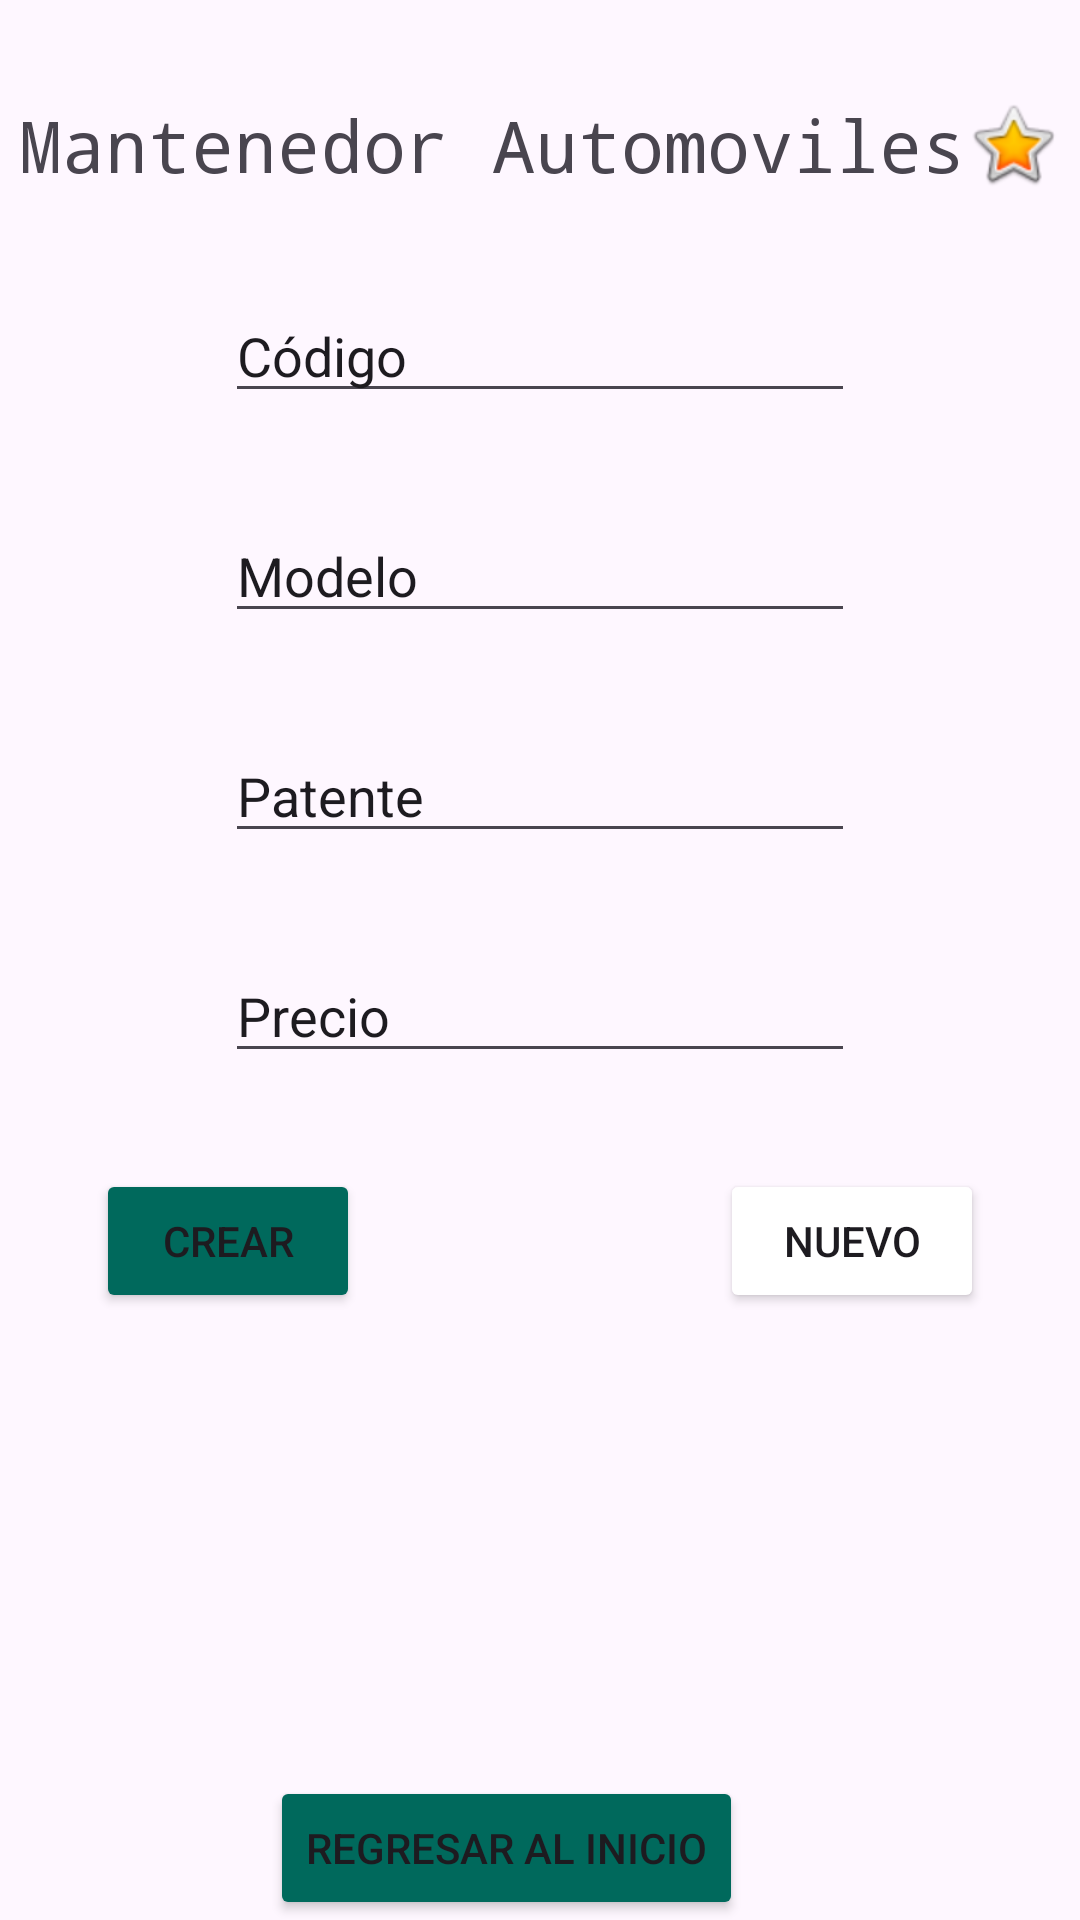

Reconstruct the res/layout file that produces this screen, plus the resources it refers to.
<!-- AndroidManifest.xml: application theme Theme.Evaluacion3 -->
<!-- res/layout/activity_menu.xml -->
<?xml version="1.0" encoding="utf-8"?>
<androidx.constraintlayout.widget.ConstraintLayout xmlns:android="http://schemas.android.com/apk/res/android"
    xmlns:app="http://schemas.android.com/apk/res-auto"
    xmlns:tools="http://schemas.android.com/tools"
    android:id="@+id/etPrecio"
    android:layout_width="match_parent"
    android:layout_height="match_parent"
    tools:context=".menu">

    <TextView
        android:id="@+id/tvTitulo"
        android:layout_width="wrap_content"
        android:layout_height="wrap_content"
        android:layout_marginTop="32dp"
        android:autoText="false"
        android:capitalize="characters"
        android:fontFamily="monospace"
        android:text="Mantenedor Automoviles"
        android:textSize="24sp"
        app:drawableEndCompat="@android:drawable/btn_star_big_on"
        app:layout_constraintEnd_toEndOf="parent"
        app:layout_constraintHorizontal_bias="0.494"
        app:layout_constraintStart_toStartOf="parent"
        app:layout_constraintTop_toTopOf="parent" />

    <EditText
        android:id="@+id/etCodigo"
        android:layout_width="wrap_content"
        android:layout_height="wrap_content"
        android:layout_marginTop="32dp"
        android:ems="10"
        android:inputType="text"
        android:text="Código"
        app:layout_constraintEnd_toEndOf="parent"
        app:layout_constraintStart_toStartOf="parent"
        app:layout_constraintTop_toBottomOf="@+id/tvTitulo" />

    <EditText
        android:id="@+id/etModelo"
        android:layout_width="wrap_content"
        android:layout_height="wrap_content"
        android:layout_marginTop="32dp"
        android:ems="10"
        android:inputType="text"
        android:text="Modelo"
        app:layout_constraintEnd_toEndOf="parent"
        app:layout_constraintStart_toStartOf="parent"
        app:layout_constraintTop_toBottomOf="@+id/etCodigo" />

    <EditText
        android:id="@+id/etPatente"
        android:layout_width="wrap_content"
        android:layout_height="wrap_content"
        android:layout_marginTop="32dp"
        android:ems="10"
        android:inputType="text"
        android:text="Patente"
        app:layout_constraintEnd_toEndOf="parent"
        app:layout_constraintStart_toStartOf="parent"
        app:layout_constraintTop_toBottomOf="@+id/etModelo" />

    <EditText
        android:id="@+id/etPtrecio"
        android:layout_width="wrap_content"
        android:layout_height="wrap_content"
        android:layout_marginTop="32dp"
        android:ems="10"
        android:inputType="text"
        android:text="Precio"
        app:layout_constraintEnd_toEndOf="parent"
        app:layout_constraintStart_toStartOf="parent"
        app:layout_constraintTop_toBottomOf="@+id/etPatente" />

    <Button
        android:id="@+id/btnGuardar"
        android:layout_width="wrap_content"
        android:layout_height="wrap_content"
        android:layout_marginStart="32dp"
        android:layout_marginTop="32dp"
        android:backgroundTint="#00695C"
        android:text="Crear"
        app:layout_constraintStart_toStartOf="parent"
        app:layout_constraintTop_toBottomOf="@+id/etPtrecio" />

    <Button
        android:id="@+id/btnNuevo"
        android:layout_width="wrap_content"
        android:layout_height="wrap_content"
        android:layout_marginTop="32dp"
        android:layout_marginEnd="32dp"
        android:backgroundTint="#00695C"
        android:backgroundTintMode="add"
        android:text="Nuevo"
        app:icon="@android:drawable/ic_menu_add"
        app:layout_constraintEnd_toEndOf="parent"
        app:layout_constraintTop_toBottomOf="@+id/etPtrecio" />

    <Button
        android:id="@+id/btnHome"
        android:layout_width="wrap_content"
        android:layout_height="wrap_content"
        android:backgroundTint="#00695C"
        android:text="Regresar al Inicio"
        app:icon="?attr/homeAsUpIndicator"
        app:layout_constraintBottom_toBottomOf="parent"
        app:layout_constraintEnd_toEndOf="parent"
        app:layout_constraintHorizontal_bias="0.444"
        app:layout_constraintStart_toStartOf="parent" />

    <androidx.recyclerview.widget.RecyclerView
        android:layout_width="57dp"
        android:layout_height="69dp"
        android:layout_marginBottom="32dp"
        app:layout_constraintBottom_toTopOf="@+id/btnHome"
        app:layout_constraintEnd_toEndOf="parent"
        app:layout_constraintStart_toStartOf="parent" />

</androidx.constraintlayout.widget.ConstraintLayout>
<!-- resources referenced by this layout -->
<resources>
  <style name="Theme.Evaluacion3" parent="Base.Theme.Evaluacion3" />
  <style name="Base.Theme.Evaluacion3" parent="Theme.Material3.DayNight.NoActionBar">
          
          
      </style>
</resources>
